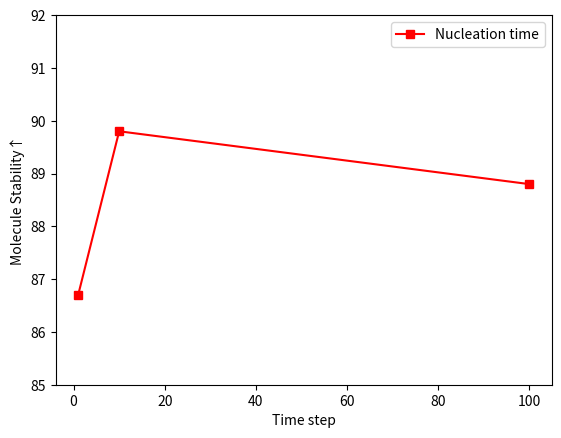

This chart was generated by the following Python code:
import matplotlib.pyplot as plt

x = [1, 10, 100]
# x = [5,7,11,17,19,25]#点的横坐标
# mol_stable = [86.7, 89.8, 88.8]
# lumo = [21, 16.7, 17.3]
# # plt.plot(x,mol_stable,'s-',color = 'r',label="Nucleation time")#s-:方形
# plt.plot(x, lumo,'o-',color='g',label="Nucleation time")#o-:圆形
# plt.xlabel("Time step")#横坐标名字
# # plt.ylabel("Molecule Stability↑")#纵坐标名字
# # 控制坐标轴显示的范围
# plt.ylim(15,25)
# plt.ylabel("MAE(lumo, meV)↓")
# plt.legend(loc = "best")#图例
# # save as svg
# # plt.savefig("mol_stable.svg")
# plt.savefig("LUMO.svg")



mol_stable = [86.7, 89.8, 88.8]
plt.plot(x,mol_stable,'s-',color = 'r',label="Nucleation time")#s-:方形
# plt.plot(x, lumo,'o-',color='g',label="Nucleation time")#o-:圆形
plt.xlabel("Time step")#横坐标名字
plt.ylabel("Molecule Stability↑")#纵坐标名字
# 控制坐标轴显示的范围
plt.ylim(85, 92)
# plt.ylabel("MAE(lumo, meV)↓")
plt.legend(loc = "best")#图例
# save as svg
plt.savefig("mol_stable.svg")
# plt.savefig("LUMO.svg")
